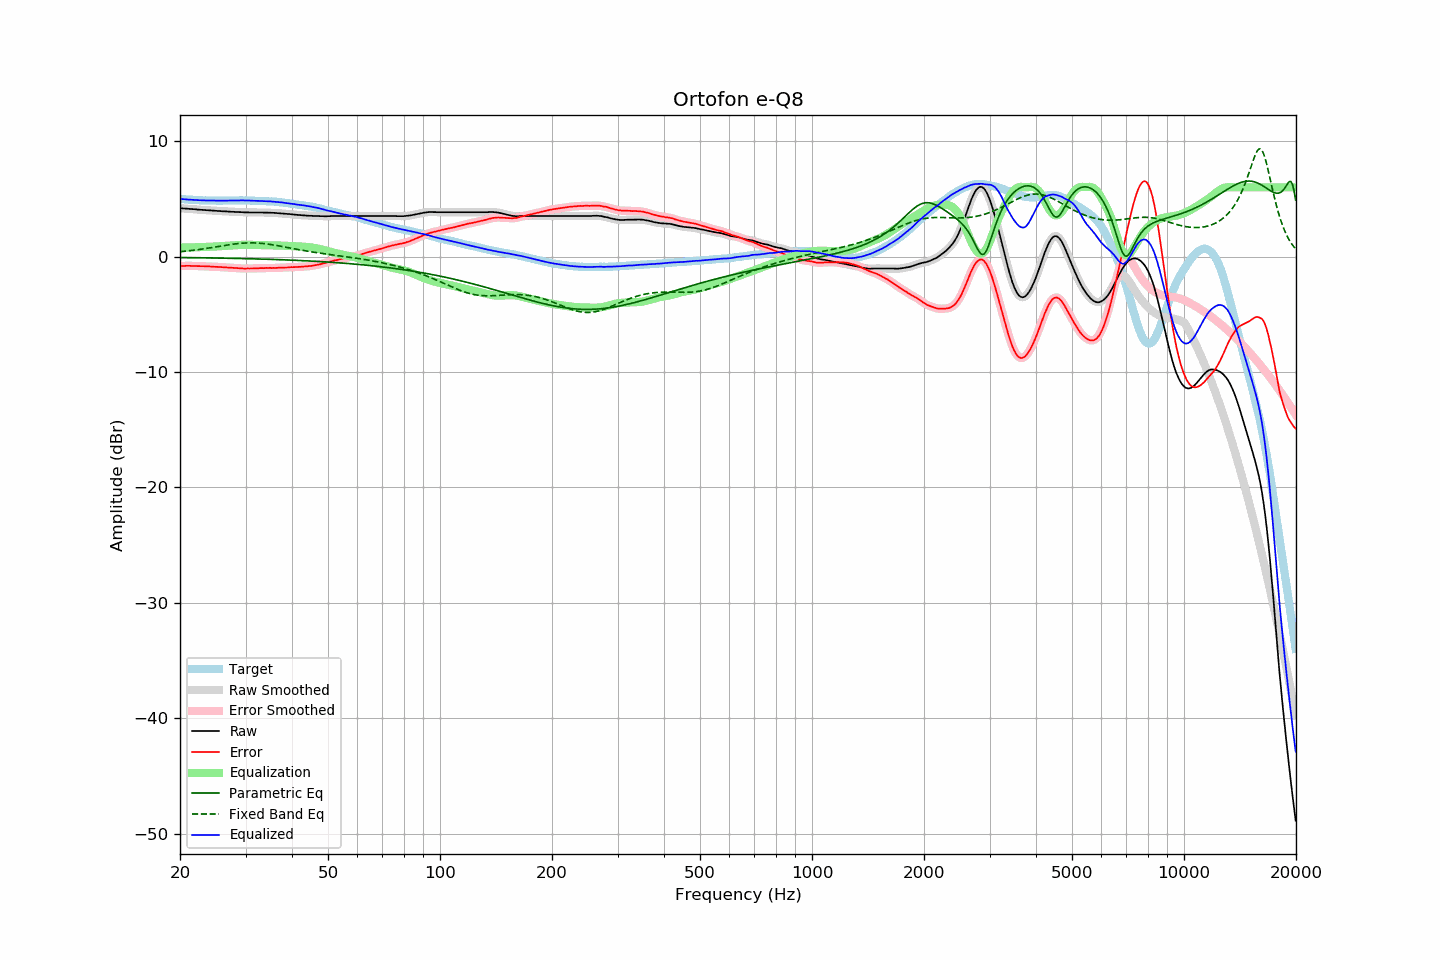

Values plotted in this chart, from the file beside it:
frequency, raw, error, smoothed, error_smoothed, equalization, parametric_eq, fixed_band_eq, equalized_raw, equalized_smoothed, target
20.00, 4.20, -0.80, 4.20, -0.81, 0.81, -0.08, 0.42, 5.00, 5.00, 5.00
20.20, 4.19, -0.80, 4.19, -0.80, 0.80, -0.08, 0.44, 4.99, 4.99, 4.99
20.40, 4.18, -0.80, 4.18, -0.80, 0.80, -0.08, 0.45, 4.98, 4.98, 4.98
20.61, 4.17, -0.80, 4.17, -0.80, 0.80, -0.08, 0.47, 4.97, 4.97, 4.97
20.81, 4.16, -0.79, 4.16, -0.80, 0.80, -0.08, 0.48, 4.96, 4.96, 4.95
21.02, 4.15, -0.79, 4.15, -0.80, 0.80, -0.09, 0.50, 4.95, 4.95, 4.94
21.23, 4.14, -0.79, 4.14, -0.80, 0.80, -0.09, 0.51, 4.94, 4.94, 4.93
21.44, 4.13, -0.81, 4.13, -0.80, 0.80, -0.09, 0.53, 4.93, 4.93, 4.94
21.66, 4.12, -0.80, 4.12, -0.81, 0.80, -0.09, 0.55, 4.92, 4.92, 4.92
21.87, 4.11, -0.81, 4.11, -0.81, 0.81, -0.09, 0.57, 4.91, 4.91, 4.92
22.09, 4.10, -0.80, 4.09, -0.81, 0.81, -0.09, 0.58, 4.91, 4.91, 4.90
22.31, 4.08, -0.82, 4.08, -0.82, 0.82, -0.10, 0.60, 4.89, 4.90, 4.90
22.54, 4.07, -0.82, 4.07, -0.82, 0.82, -0.10, 0.62, 4.89, 4.89, 4.89
22.76, 4.06, -0.83, 4.06, -0.83, 0.83, -0.10, 0.64, 4.88, 4.88, 4.89
22.99, 4.05, -0.83, 4.05, -0.83, 0.83, -0.10, 0.66, 4.88, 4.88, 4.88
23.22, 4.04, -0.83, 4.04, -0.84, 0.83, -0.10, 0.68, 4.87, 4.87, 4.87
23.45, 4.03, -0.85, 4.03, -0.84, 0.84, -0.11, 0.70, 4.87, 4.87, 4.88
23.69, 4.02, -0.85, 4.02, -0.85, 0.85, -0.11, 0.73, 4.86, 4.86, 4.87
23.92, 4.01, -0.85, 4.01, -0.85, 0.85, -0.11, 0.75, 4.86, 4.86, 4.85
24.16, 4.01, -0.86, 4.00, -0.86, 0.86, -0.11, 0.77, 4.87, 4.86, 4.86
24.40, 4.00, -0.87, 4.00, -0.87, 0.86, -0.12, 0.79, 4.86, 4.86, 4.86
24.65, 3.99, -0.87, 3.99, -0.87, 0.87, -0.12, 0.82, 4.86, 4.86, 4.86
24.89, 3.98, -0.88, 3.98, -0.88, 0.88, -0.12, 0.84, 4.86, 4.86, 4.86
25.14, 3.97, -0.88, 3.97, -0.89, 0.89, -0.12, 0.86, 4.85, 4.85, 4.85
25.39, 3.96, -0.89, 3.96, -0.89, 0.90, -0.12, 0.88, 4.85, 4.85, 4.85
25.65, 3.95, -0.90, 3.95, -0.90, 0.90, -0.13, 0.91, 4.85, 4.85, 4.85
25.91, 3.94, -0.91, 3.94, -0.91, 0.91, -0.13, 0.93, 4.85, 4.85, 4.85
26.16, 3.93, -0.93, 3.93, -0.92, 0.92, -0.13, 0.95, 4.85, 4.85, 4.86
26.43, 3.93, -0.93, 3.92, -0.93, 0.93, -0.14, 0.98, 4.86, 4.85, 4.86
26.69, 3.92, -0.94, 3.92, -0.94, 0.94, -0.14, 1.00, 4.86, 4.86, 4.86
26.96, 3.91, -0.95, 3.91, -0.95, 0.95, -0.14, 1.02, 4.86, 4.86, 4.85
27.23, 3.90, -0.96, 3.90, -0.96, 0.96, -0.14, 1.04, 4.85, 4.86, 4.85
27.50, 3.89, -0.96, 3.89, -0.96, 0.97, -0.15, 1.06, 4.85, 4.86, 4.85
27.77, 3.89, -0.97, 3.88, -0.97, 0.98, -0.15, 1.08, 4.86, 4.86, 4.86
28.05, 3.88, -0.98, 3.88, -0.98, 0.99, -0.15, 1.10, 4.86, 4.86, 4.86
28.33, 3.87, -1.00, 3.87, -1.00, 1.00, -0.15, 1.11, 4.86, 4.87, 4.87
28.62, 3.87, -1.00, 3.86, -1.01, 1.00, -0.16, 1.13, 4.87, 4.87, 4.87
28.90, 3.86, -1.02, 3.86, -1.01, 1.01, -0.16, 1.14, 4.87, 4.87, 4.88
29.19, 3.86, -1.02, 3.85, -1.02, 1.02, -0.16, 1.16, 4.88, 4.87, 4.87
29.48, 3.85, -1.03, 3.85, -1.03, 1.02, -0.17, 1.17, 4.87, 4.87, 4.87
29.78, 3.84, -1.03, 3.84, -1.03, 1.03, -0.17, 1.18, 4.87, 4.87, 4.87
30.08, 3.84, -1.03, 3.84, -1.03, 1.03, -0.17, 1.18, 4.87, 4.87, 4.87
30.38, 3.84, -1.02, 3.83, -1.03, 1.03, -0.18, 1.19, 4.87, 4.86, 4.86
30.68, 3.83, -1.03, 3.83, -1.03, 1.03, -0.18, 1.19, 4.86, 4.86, 4.86
30.99, 3.83, -1.03, 3.83, -1.03, 1.02, -0.18, 1.19, 4.85, 4.85, 4.85
31.30, 3.83, -1.03, 3.83, -1.02, 1.02, -0.19, 1.19, 4.85, 4.85, 4.85
31.61, 3.83, -1.02, 3.83, -1.02, 1.02, -0.19, 1.19, 4.84, 4.84, 4.85
31.93, 3.83, -1.00, 3.83, -1.01, 1.01, -0.20, 1.19, 4.84, 4.84, 4.83
32.24, 3.83, -1.01, 3.83, -1.00, 1.01, -0.20, 1.18, 4.84, 4.84, 4.84
32.57, 3.83, -1.00, 3.83, -1.00, 1.00, -0.20, 1.17, 4.83, 4.83, 4.82
32.89, 3.83, -0.99, 3.83, -1.00, 1.00, -0.21, 1.16, 4.82, 4.82, 4.82
33.22, 3.83, -0.99, 3.82, -1.00, 0.99, -0.21, 1.15, 4.82, 4.82, 4.82
33.55, 3.82, -1.00, 3.82, -0.99, 0.99, -0.22, 1.13, 4.81, 4.81, 4.82
33.89, 3.82, -0.99, 3.82, -0.99, 0.99, -0.22, 1.12, 4.80, 4.80, 4.80
34.23, 3.82, -0.97, 3.81, -0.98, 0.98, -0.22, 1.10, 4.80, 4.80, 4.79
34.57, 3.81, -0.98, 3.81, -0.98, 0.98, -0.23, 1.08, 4.79, 4.79, 4.79
34.92, 3.81, -0.97, 3.81, -0.98, 0.98, -0.23, 1.06, 4.79, 4.79, 4.78
35.27, 3.80, -1.00, 3.80, -0.98, 0.98, -0.24, 1.04, 4.78, 4.78, 4.79
35.62, 3.80, -0.97, 3.80, -0.98, 0.98, -0.24, 1.02, 4.77, 4.77, 4.77
35.97, 3.79, -0.98, 3.79, -0.98, 0.97, -0.25, 0.99, 4.76, 4.76, 4.77
... 635 more rows
